Run: headless pygame with SDL's dummy video driver; simulated clock (each Clock.tick advances the game by its frame time, no real sleeping); random seed 0; keys injected as events and as key.get_pressed() state; no mouse input.
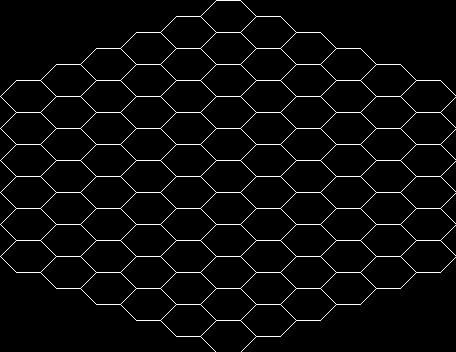
Frame 1 of 4 · flips 1–60 · no input
Frame 2 of 4 · flips 61–180 · tapped SPACE, RETURN · held RIGHT (→), D · screen unchanged from frame 1, image omitted
Frame 3 of 4 · flips 181–300 · held DOWN (↓), S · screen unchanged from frame 2, image omitted
Frame 4 of 4 · flips 301–420 · held LEFT (←), A, UP (↑), W · screen unchanged from frame 3, image omitted

The pygame program that drew these frames:

#!/usr/bin/env python3
import pygame
pygame.init()

board = (6*[0], 7*[0], 8*[0], 9*[0], 10*[0], 11*[0], 10*[0], 9*[0], 8*[0], 7*[0], 6*[0])
run = True

def draw_game():
    win = pygame.display.set_mode((456, 352))
    win.fill((0,0,0))
    HexMap.draw_map(win, 28, 128)
    pygame.display.update()

class HexMap:

    def draw_map(Surface, off_x, off_y):
        for i, col in enumerate(board):
            for j, piece in enumerate(col):
                HexMap.draw_hex(Surface, i*40+off_x, j*32+off_y-len(col)*16+64)

    def draw_hex(Surface, x, y):
        pygame.draw.polygon(Surface, (255,255,255), [(x-28,y),(x-12,y+16),(x+12,y+16),(x+28,y),(x+12,y-16),(x-12,y-16)], 1)

while run:
    pygame.time.delay(1)
    draw_game()
    for event in pygame.event.get():
        if event.type == pygame.QUIT:
            run = False
    
    keys = pygame.key.get_pressed()
pygame.quit()
